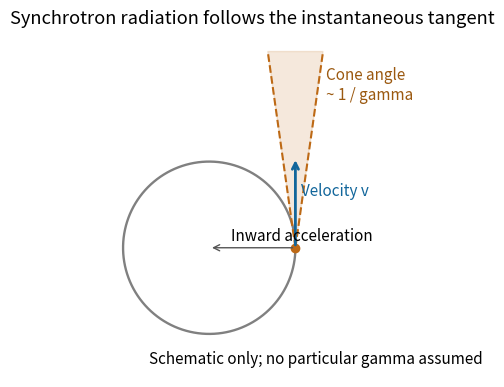

Recreate this plot in Python. (Note: this script raises an exception after producing the figure.)
#!/usr/bin/env python3
"""Original educational diagram. Tested with Python 3.14, NumPy 2.3, Matplotlib 3.10.
Run from the corresponding mirrored _media directory; writes a PNG basename to cwd.
"""
from pathlib import Path
import numpy as np
import matplotlib
matplotlib.use('Agg')
import matplotlib.pyplot as plt
plt.rcParams.update({'font.size':11,'figure.facecolor':'white','axes.facecolor':'white'})

fig,ax=plt.subplots(figsize=(6.8,4));angle=np.linspace(0,2*np.pi,400);ax.plot(np.cos(angle),np.sin(angle),color='.5',lw=1.7)
ax.plot([1],[0],'o',color='#bd6915');ax.annotate('',(1,1.05),(1,0),arrowprops={'arrowstyle':'->','lw':2,'color':'#12669b'});ax.text(1.07,.6,'Velocity v',color='#12669b')
for a in [-.14,.14]:ax.plot([1,1+2.3*np.sin(a)],[0,2.3*np.cos(a)],'--',color='#bd6915')
ax.fill([1,1+2.3*np.sin(-.14),1+2.3*np.sin(.14)],[0,2.3*np.cos(.14),2.3*np.cos(.14)],color='#bd6915',alpha=.15)
ax.annotate('',(0,0),(1,0),arrowprops={'arrowstyle':'->','color':'#555555'});ax.text(.25,.08,'Inward acceleration');ax.text(1.36,1.72,'Cone angle\n~ 1 / gamma',color='#9b5910');ax.text(-.7,-1.35,'Schematic only; no particular gamma assumed')
ax.set(xlim=(-1.5,2.5),ylim=(-1.5,2.5),title='Synchrotron radiation follows the instantaneous tangent');ax.set_aspect('equal');ax.axis('off');fig.tight_layout()

fig.savefig(Path(__file__).with_suffix('.png').name,dpi=150,facecolor='white',bbox_inches='tight')
